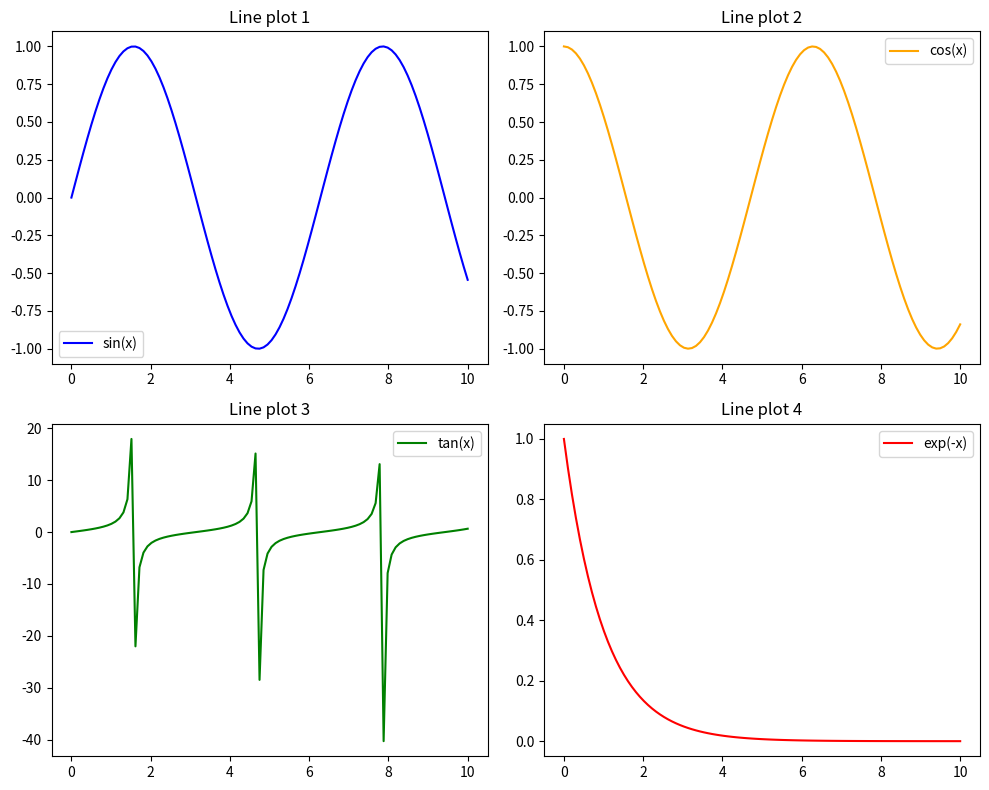

This figure's Python source:
import matplotlib.pyplot as plt
import numpy as np

x = np.linspace(0, 10, 100)
y1 = np.sin(x)
y2 = np.cos(x)
y3 = np.tan(x)
y4 = np.exp(-x)

fig, exes = plt.subplots(nrows = 2,ncols = 2, figsize = (10,8))

exes[0, 0].plot(x, y1, label = 'sin(x)', color = 'blue')
exes[0, 0].set_title('Line plot 1')
exes[0, 0].legend()

exes[0, 1].plot(x, y2, label = 'cos(x)', color = 'orange')
exes[0, 1].set_title('Line plot 2')
exes[0, 1].legend()

exes[1, 0].plot(x, y3, label = 'tan(x)', color = 'green')
exes[1, 0].set_title('Line plot 3')
exes[1, 0].legend()

exes[1, 1].plot(x, y4, label = 'exp(-x)', color = 'red')
exes[1, 1].set_title('Line plot 4')
exes[1, 1].legend()

plt.tight_layout()

plt.show()

'''
우리고장의 인구분포 분석하기
1. 인구데이터를 1세 남녀따로, 1게 남녀 합, 10세 남녀따로, 10세 남녀 합을 만든다
2. 전체 인구분포(bar), 남녀구분 인구분포(항아리) 그래프를 그려본다
3. 세대별(10세 기준) 인구비율을 남녀합과 남녀 별도 두개의 파이차트로 그려본다
4. 전체 평균연령, 남성 평균연령, 여성평균 연령을 하나의 그래프로 그려본다
5. 5개의 그래프를 한 장으로 그려본다
6. 데이터 분석 결과를 문서로 제출한다 
'''